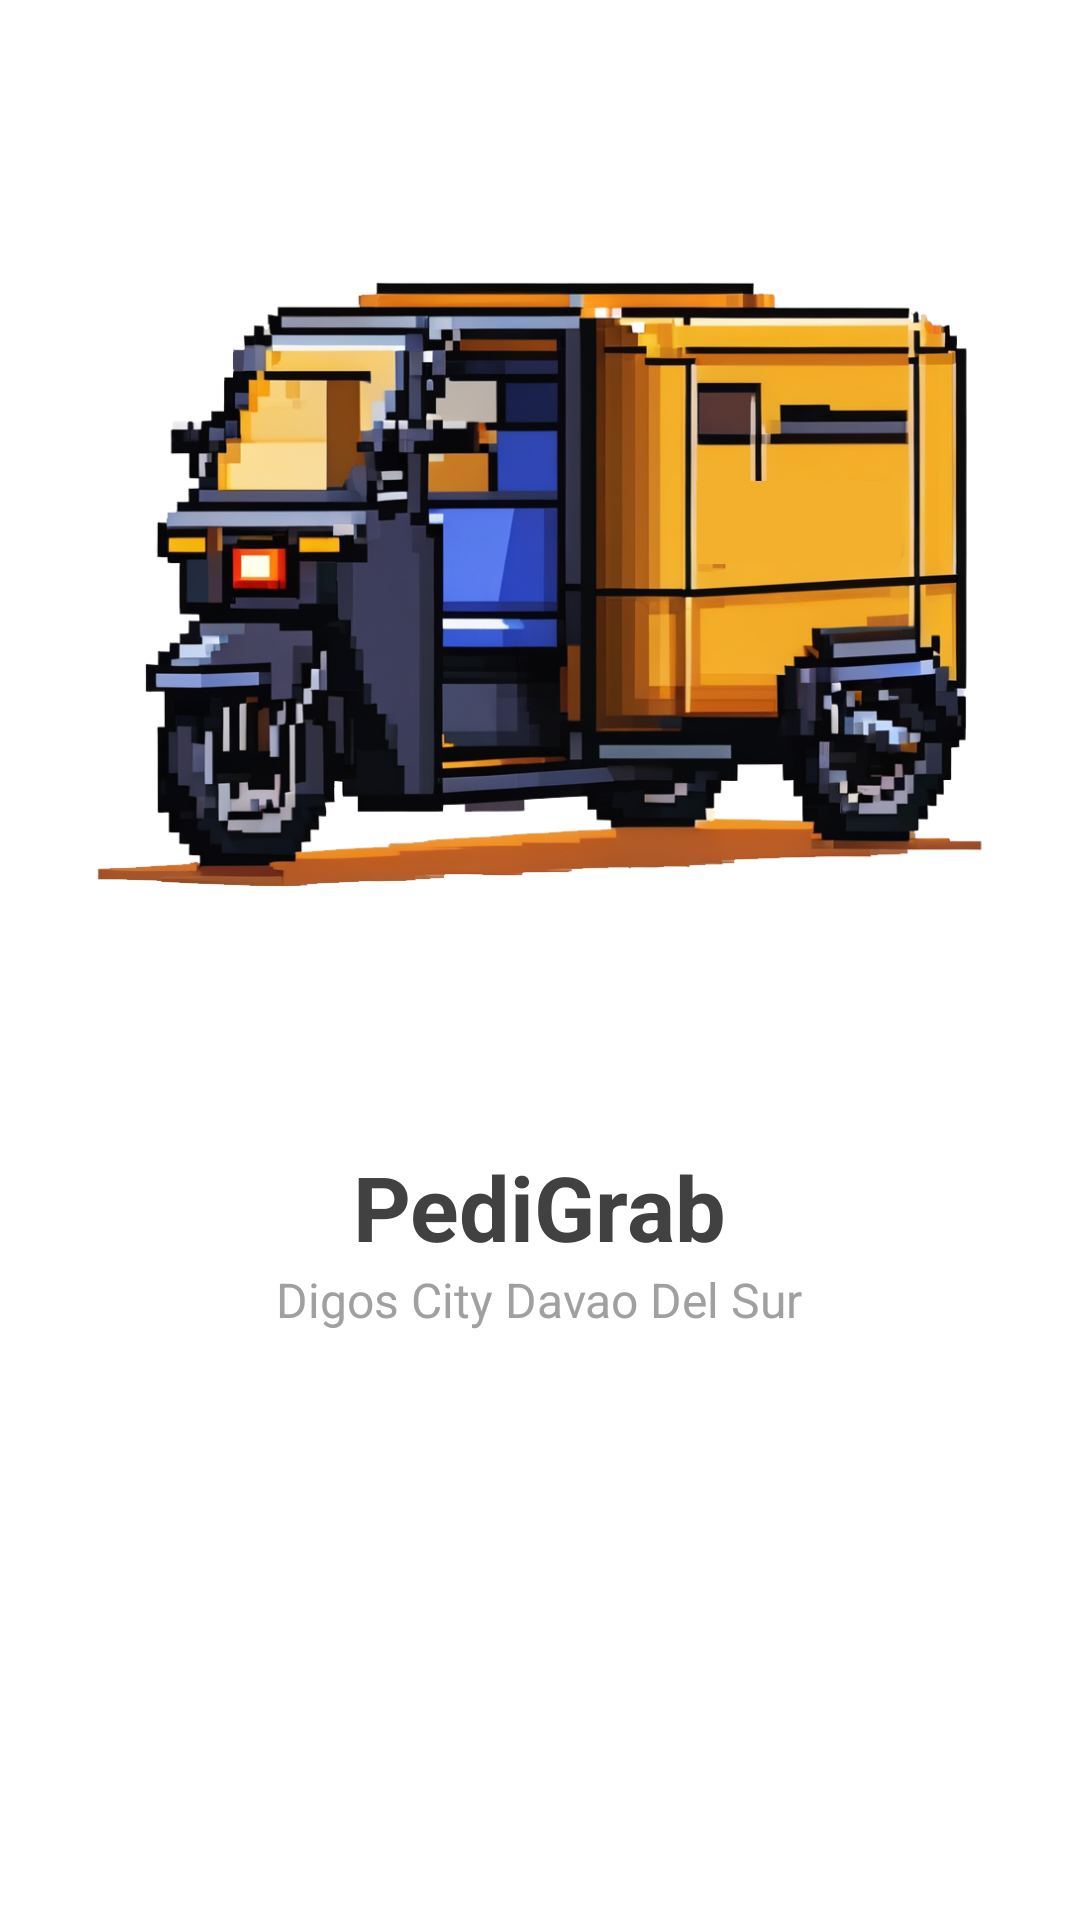

Android layout source for this screen:
<!-- AndroidManifest.xml: application theme Theme.PediGrab -->
<!-- res/layout/activity_main.xml -->
<?xml version="1.0" encoding="utf-8"?>
<LinearLayout xmlns:android="http://schemas.android.com/apk/res/android"
    xmlns:app="http://schemas.android.com/apk/res-auto"
    xmlns:tools="http://schemas.android.com/tools"
    android:layout_width="match_parent"
    android:layout_height="match_parent"
    android:orientation="vertical"
    android:background="@color/white"
    android:layout_margin="10dp"
    tools:context=".MainActivity">


        <ImageView
            android:layout_width="338dp"
            android:layout_height="382dp"
            android:src="@drawable/logo"
            android:layout_gravity="center">

        </ImageView>

        <TextView
            android:layout_width="wrap_content"
            android:layout_height="wrap_content"
            android:text="PediGrab"
            android:textColor="@color/BoldText"
            android:textSize="30sp"
            android:textStyle="bold"
            android:layout_gravity="center">

        </TextView>

    <TextView
        android:layout_width="wrap_content"
        android:layout_height="wrap_content"
        android:text="Digos City Davao Del Sur"
        android:textSize="16sp"
        android:textColor="@color/normaltext"
        android:layout_gravity="center">
    </TextView>

    <androidx.cardview.widget.CardView
        android:layout_width="340dp"
        android:layout_height="54dp"
        android:layout_gravity="center"
        android:backgroundTint="#FBE11C"
        app:cardCornerRadius="20dp"
        android:layout_marginTop="240dp">

        <TextView
            android:layout_width="wrap_content"
            android:layout_height="wrap_content"
            android:text="Create Account"
            android:textStyle="bold"
            android:textSize="16sp"
            android:textColor="@color/BoldText"
            android:layout_gravity="center">

        </TextView>

    </androidx.cardview.widget.CardView>

    <androidx.cardview.widget.CardView
        android:layout_width="340dp"
        android:layout_height="54dp"
        android:layout_gravity="center"
        android:backgroundTint="#FBE11C"
        app:cardCornerRadius="20dp"
        android:layout_marginTop="20dp">

        <androidx.cardview.widget.CardView
            android:layout_width="336dp"
            android:layout_height="50dp"
            app:cardCornerRadius="20dp"
            android:layout_gravity="center">

            <TextView
                android:layout_width="wrap_content"
                android:layout_height="wrap_content"
                android:text="Log in"
                android:textStyle="bold"
                android:textSize="16sp"
                android:textColor="@color/BoldText"
                android:layout_gravity="center">

            </TextView>

        </androidx.cardview.widget.CardView>


    </androidx.cardview.widget.CardView>








</LinearLayout>
<!-- resources referenced by this layout -->
<resources>
  <color name="BoldText">#414141</color>
  <color name="normaltext">#A0A0A0</color>
  <color name="white">#FFFFFFFF</color>
  <!-- drawable logo: png bitmap (drawable, 514043 bytes) -->
  <style name="Theme.PediGrab" parent="Base.Theme.PediGrab" />
  <style name="Base.Theme.PediGrab" parent="Theme.Material3.DayNight.NoActionBar">
          
          
      </style>
</resources>
